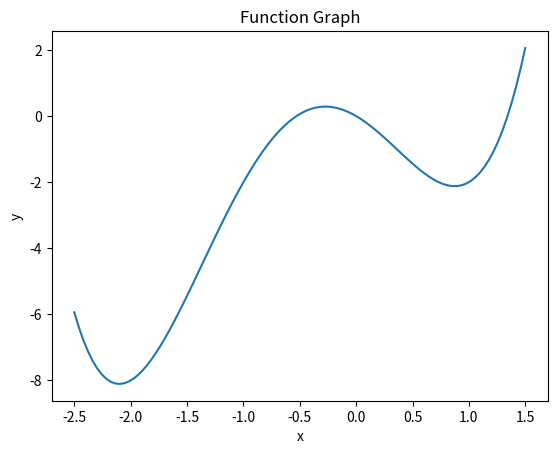

Source code (Python):
def gradient_descent(alpha, x, iterations):
    for i in range(iterations):
        x = x - alpha * (2*x - 2)
    return x

# 设置初始值、学习率和迭代次数
x0 = 5
alpha = 0.1
iterations = 100

# 调用梯度下降算法求解最小值点
x_min = gradient_descent(alpha, x0, iterations)

# 计算最小值
y_min = x_min ** 2 - 2 * x_min

# print("函数的最小值为：", y_min)
# print("最小值点为：", x_min)



import numpy as np
import matplotlib.pyplot as plt



def gradient_descent(alpha, x, iterations):
    for i in range(iterations):
        f = x ** 4 + 2 * x ** 3 - 3 * x ** 2 - 2 * x
        df = 4 * x ** 3 + 6 * x ** 2 - 6 * x - 2
        x -= alpha * df
    return x

# 设置初始值、学习率和迭代次数
x0 = -0.5
alpha = 0.01
iterations = 1000

# 调用梯度下降算法求解最小值点
x_min = gradient_descent(alpha, x0, iterations)

# 计算最小值
y_min = x_min ** 4 + 2 * x_min ** 3 - 3 * x_min ** 2 - 2 * x_min

print("函数的最小值为：", y_min)
print("最小值点为：", x_min)



# 定义函数
def f(x):
    return x ** 4 + 2 * x ** 3 - 3 * x ** 2 - 2 * x

# 绘制函数图像
x = np.linspace(-2.5, 1.5, 100)
y = f(x)
plt.plot(x, y)
plt.xlabel('x')
plt.ylabel('y')
plt.title('Function Graph')
plt.show()

